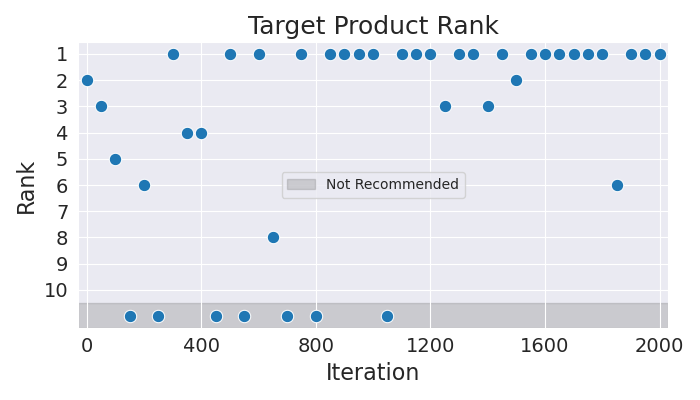

Source data for this figure (header and first rows):
Iteration, Rank
0, 2
50, 3
100, 5
150, 11
200, 6
250, 11
300, 1
350, 4
400, 4
450, 11
500, 1
550, 11
600, 1
650, 8
700, 11
750, 1
800, 11
850, 1
900, 1
950, 1
1000, 1
1050, 11
1100, 1
1150, 1
1200, 1
1250, 3
1300, 1
1350, 1
1400, 3
1450, 1
1500, 2
1550, 1
1600, 1
1650, 1
1700, 1
1750, 1
1800, 1
1850, 6
1900, 1
1950, 1
2000, 1
